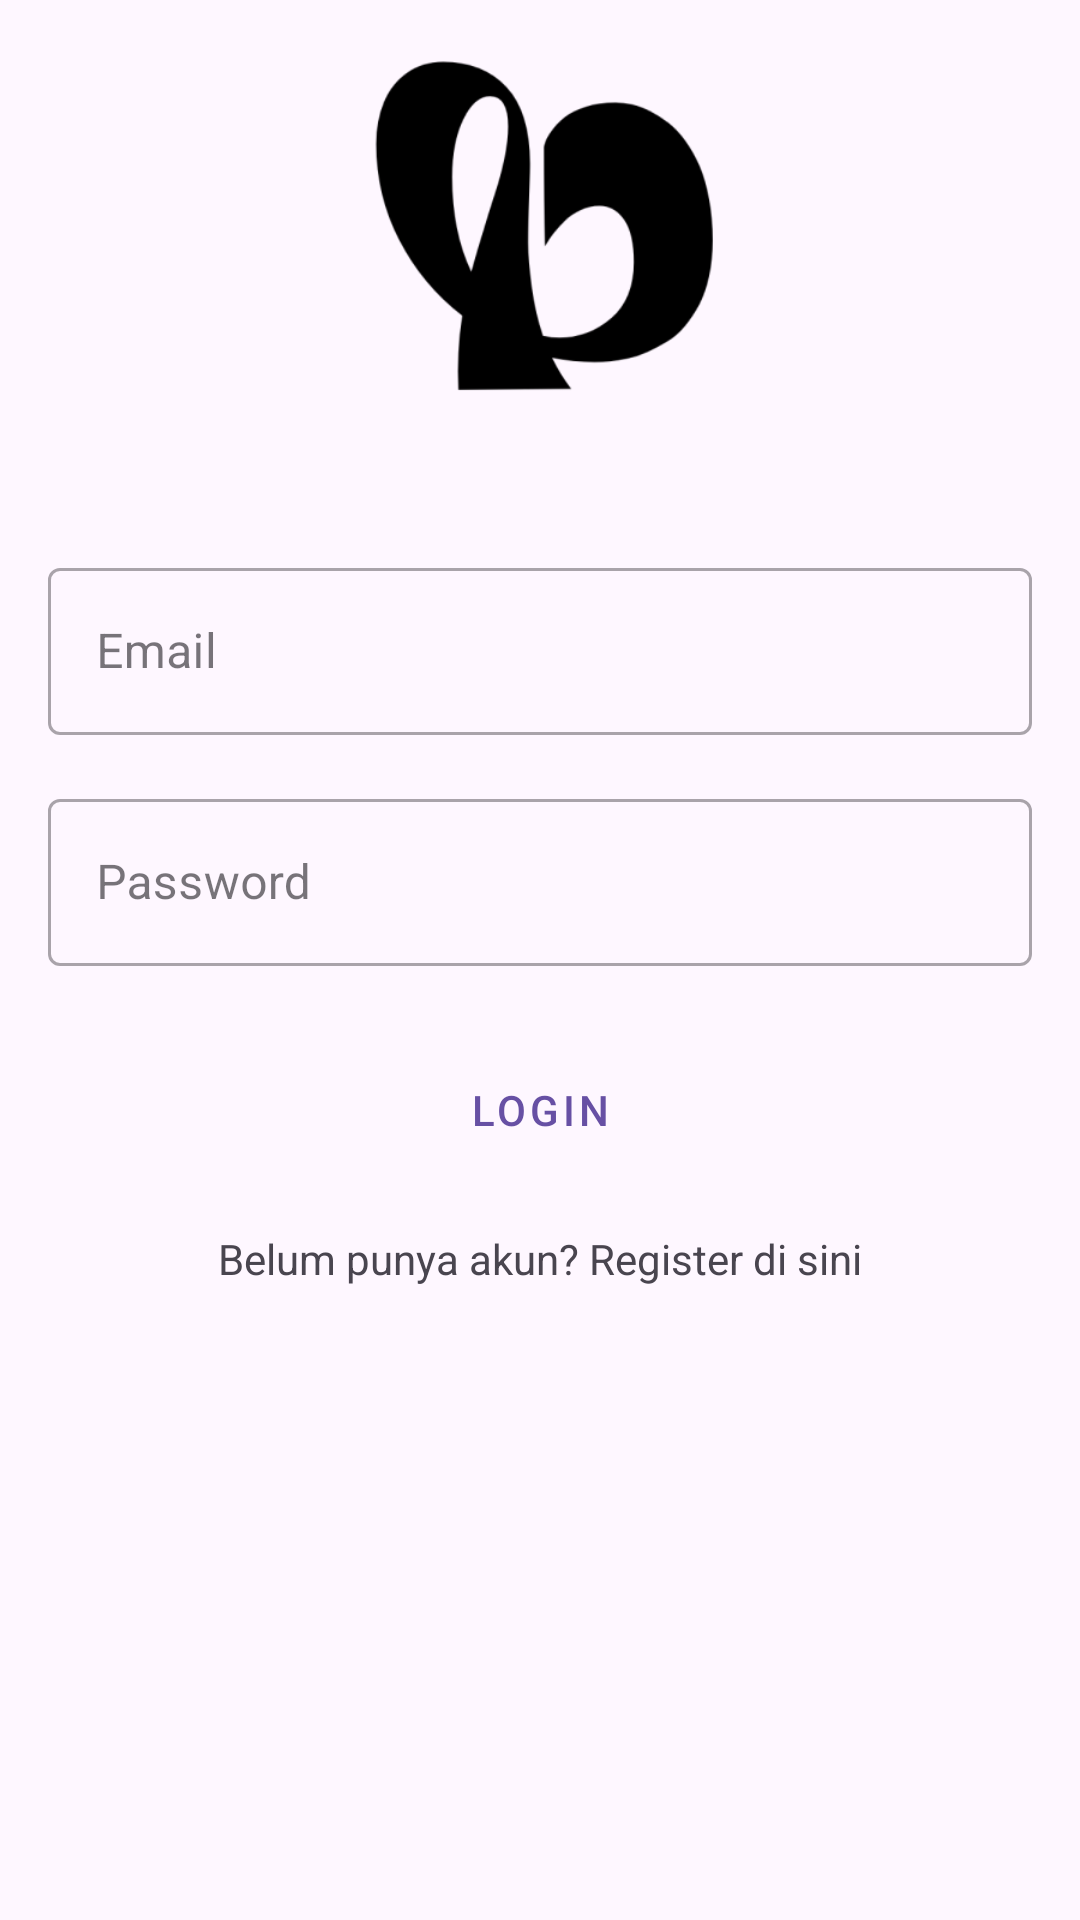

Here is an Android app screen rendered from its layout file. Give the layout XML and the strings, colors and styles it references.
<!-- AndroidManifest.xml: application theme Theme.ProyekDabble -->
<!-- res/layout/activity_login.xml -->
<?xml version="1.0" encoding="utf-8"?>
<RelativeLayout xmlns:android="http://schemas.android.com/apk/res/android"
    android:layout_width="match_parent"
    android:layout_height="match_parent"
    android:padding="16dp">

    <ImageView
        android:id="@+id/imageViewLogo"
        android:layout_width="120dp"
        android:layout_height="120dp"
        android:layout_centerHorizontal="true"
        android:src="@drawable/ic_logo"
        android:layout_marginBottom="32dp"/>

    <com.google.android.material.textfield.TextInputLayout
        android:id="@+id/textInputLayoutEmail"
        style="@style/Widget.MaterialComponents.TextInputLayout.OutlinedBox"
        android:layout_width="match_parent"
        android:layout_height="wrap_content"
        android:layout_below="@id/imageViewLogo"
        android:layout_marginTop="16dp">

        <com.google.android.material.textfield.TextInputEditText
            android:id="@+id/editTextEmail"
            android:layout_width="match_parent"
            android:layout_height="wrap_content"
            android:hint="Email"
            android:inputType="textEmailAddress"/>
    </com.google.android.material.textfield.TextInputLayout>

    <com.google.android.material.textfield.TextInputLayout
        android:id="@+id/textInputLayoutPassword"
        style="@style/Widget.MaterialComponents.TextInputLayout.OutlinedBox"
        android:layout_width="match_parent"
        android:layout_height="wrap_content"
        android:layout_below="@id/textInputLayoutEmail"
        android:layout_marginTop="16dp">

        <com.google.android.material.textfield.TextInputEditText
            android:id="@+id/editTextPassword"
            android:layout_width="match_parent"
            android:layout_height="wrap_content"
            android:hint="Password"
            android:inputType="textPassword"/>
    </com.google.android.material.textfield.TextInputLayout>

    <Button
        android:id="@+id/btnLogin"
        style="@style/Widget.MaterialComponents.Button.OutlinedButton"
        android:layout_width="match_parent"
        android:layout_height="wrap_content"
        android:layout_below="@id/textInputLayoutPassword"
        android:layout_marginTop="24dp"
        android:text="Login" />

    <TextView
        android:id="@+id/txtRegister"
        android:layout_width="wrap_content"
        android:layout_height="wrap_content"
        android:layout_below="@id/btnLogin"
        android:layout_centerHorizontal="true"
        android:layout_marginTop="16dp"
        android:text="Belum punya akun? Register di sini"/>

</RelativeLayout>
<!-- resources referenced by this layout -->
<resources>
  <!-- drawable ic_logo: png bitmap (drawable, 9443 bytes) -->
  <style name="Theme.ProyekDabble" parent="Base.Theme.ProyekDabble" />
  <style name="Base.Theme.ProyekDabble" parent="Theme.Material3.DayNight.NoActionBar">
          
          
      </style>
</resources>
